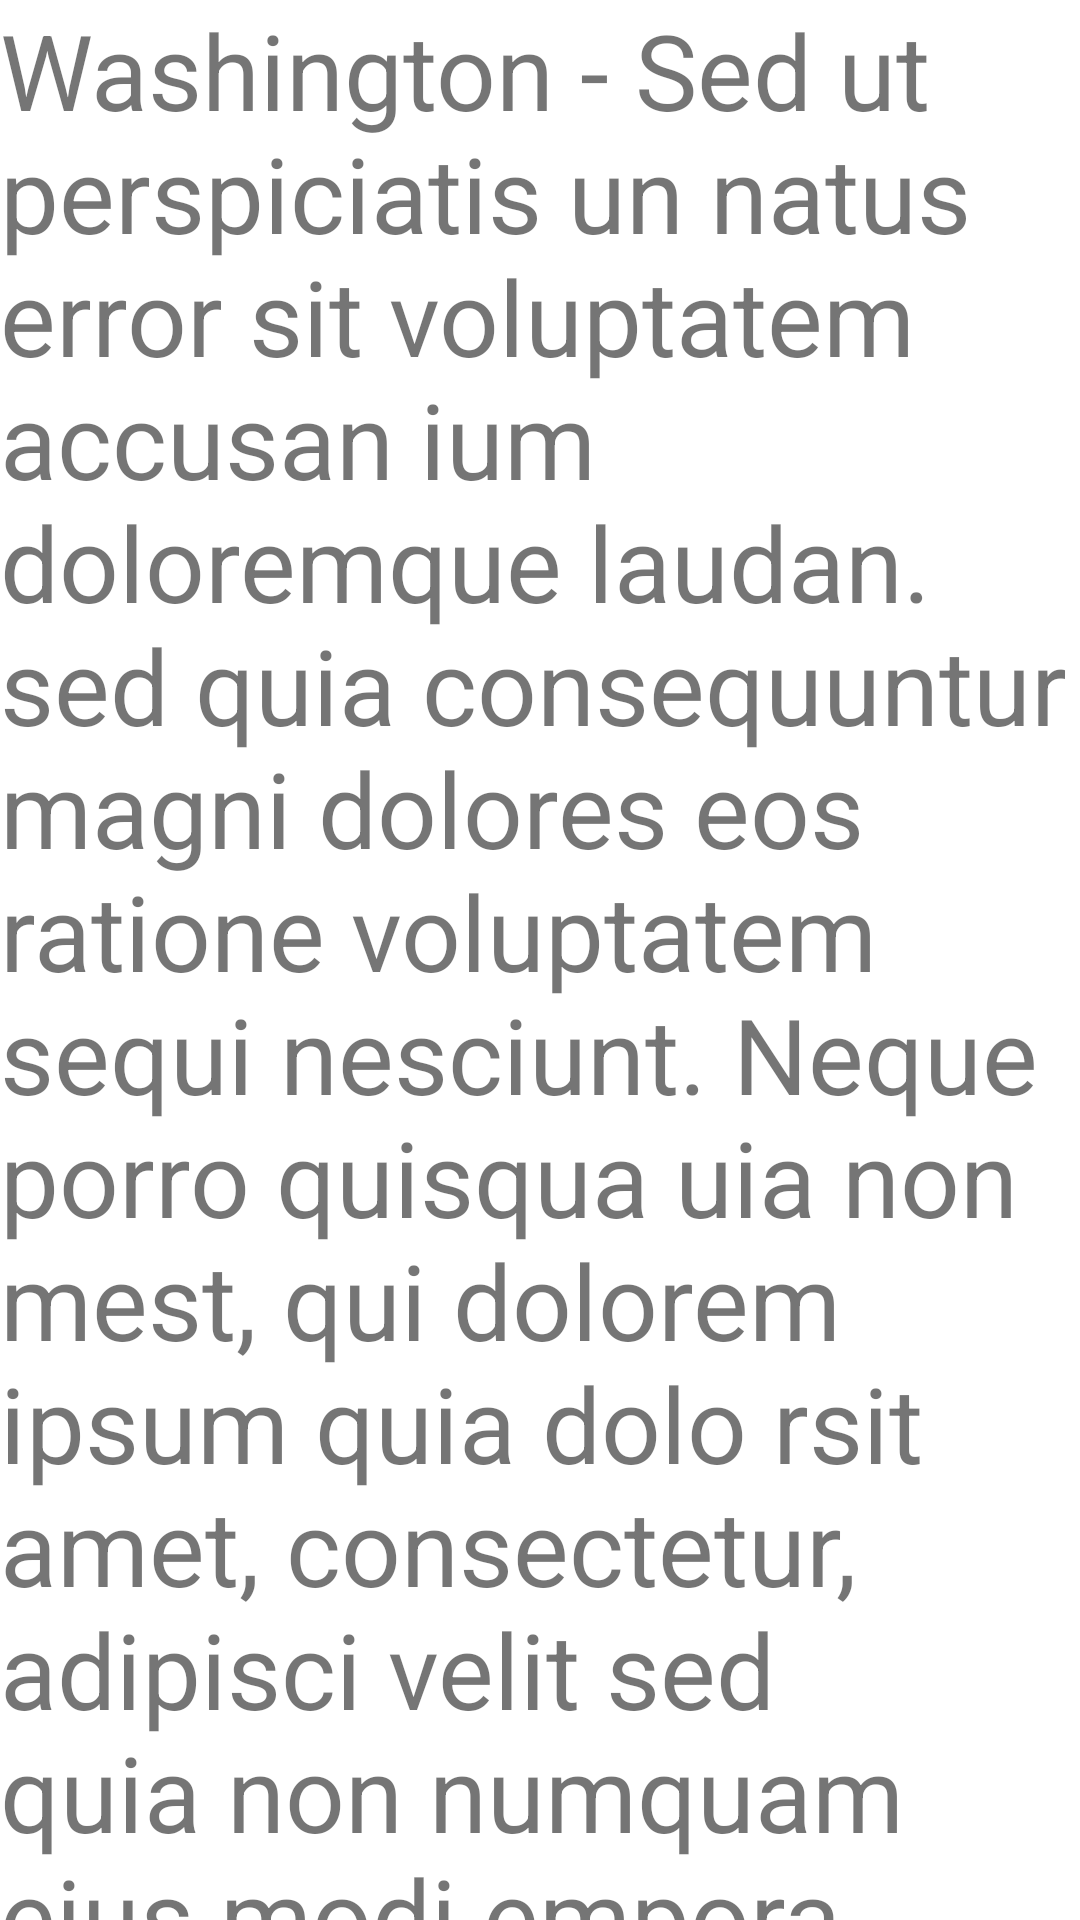

Produce the Android XML layout that renders to this screen, including the resource entries it uses.
<!-- AndroidManifest.xml: application theme Theme.NewsBreeze -->
<!-- res/layout/activity_scrolling.xml -->
<?xml version="1.0" encoding="utf-8"?>
<androidx.coordinatorlayout.widget.CoordinatorLayout xmlns:android="http://schemas.android.com/apk/res/android"
    xmlns:app="http://schemas.android.com/apk/res-auto"
    xmlns:tools="http://schemas.android.com/tools"
    android:layout_width="match_parent"
    android:layout_height="match_parent"
    android:fitsSystemWindows="true"
    tools:context=".ui.ScrollingActivity">

    <com.google.android.material.appbar.AppBarLayout
        android:id="@+id/app_bar"
        android:layout_width="match_parent"
        android:layout_height="@dimen/app_bar_height"
        android:fitsSystemWindows="true"
        android:theme="@style/Theme.NewsBreeze.AppBarOverlay">

        <com.google.android.material.appbar.CollapsingToolbarLayout
            android:id="@+id/toolbar_layout"
            android:layout_width="match_parent"
            android:layout_height="match_parent"
            android:fitsSystemWindows="true"
            app:contentScrim="?attr/colorPrimary"
            app:layout_scrollFlags="scroll|exitUntilCollapsed"
            app:toolbarId="@+id/toolbar">

            <androidx.appcompat.widget.Toolbar
                android:id="@+id/toolbar"
                android:layout_width="match_parent"
                android:layout_height="?attr/actionBarSize"
                app:layout_collapseMode="pin"
                app:popupTheme="@style/Theme.NewsBreeze.PopupOverlay" />

        </com.google.android.material.appbar.CollapsingToolbarLayout>
    </com.google.android.material.appbar.AppBarLayout>

    <com.google.android.material.floatingactionbutton.FloatingActionButton
        android:id="@+id/fab"
        android:layout_width="wrap_content"
        android:layout_height="wrap_content"
        android:layout_margin="@dimen/fab_margin"
        app:layout_anchor="@id/app_bar"
        app:layout_anchorGravity="bottom|end"
        app:srcCompat="@android:drawable/ic_dialog_email" />

    <include layout="@layout/content_scrolling" />

</androidx.coordinatorlayout.widget.CoordinatorLayout>
<!-- res/layout/content_scrolling.xml (included above) -->
<?xml version="1.0" encoding="utf-8"?>
    <androidx.core.widget.NestedScrollView
        xmlns:android="http://schemas.android.com/apk/res/android"
        xmlns:app="http://schemas.android.com/apk/res-auto"
        xmlns:tools="http://schemas.android.com/tools"
        android:background="@android:color/transparent"
        tools:context=".ui.MainActivity"
        app:layout_behavior="@string/appbar_scrolling_view_behavior"
        android:layout_width="match_parent"
        android:layout_height="match_parent"
        app:layout_constraintTop_toTopOf="parent">

    <androidx.constraintlayout.widget.ConstraintLayout
        android:layout_width="match_parent"
        android:layout_height="match_parent">

        <TextView
            android:layout_width="match_parent"
            android:layout_height="wrap_content"
            android:text="Washington - Sed ut perspiciatis un natus error sit voluptatem accusan ium doloremque laudan. sed quia consequuntur magni dolores eos ratione voluptatem sequi nesciunt. Neque porro quisqua uia non mest, qui dolorem ipsum quia dolo rsit amet, consectetur, adipisci velit sed quia non numquam eius modi empora incidunt ut labore et dolo magnam aliquam quaerat volupta. Ut enim ad minima veniam, quis ostrum exercitationem ullam corri suscipit laboriosam, nisi ut aliqu."
            android:textSize="35sp"
            app:layout_constraintStart_toStartOf="parent"
            app:layout_constraintTop_toTopOf="parent" />

    </androidx.constraintlayout.widget.ConstraintLayout>




    </androidx.core.widget.NestedScrollView>
<!-- resources referenced by this layout -->
<resources>
  <style name="Theme.NewsBreeze.AppBarOverlay" parent="ThemeOverlay.AppCompat.Dark.ActionBar" />
  <style name="Theme.NewsBreeze.PopupOverlay" parent="ThemeOverlay.AppCompat.Light" />
  <style name="Theme.NewsBreeze" parent="Theme.MaterialComponents.DayNight.NoActionBar">
          
          <item name="colorPrimary">@color/grey_white</item>
          <item name="colorPrimaryVariant">@color/grey_white</item>
          <item name="colorOnPrimary">@color/grey_white</item>
          
          <item name="colorSecondary">@color/teal_200</item>
          <item name="colorSecondaryVariant">@color/teal_700</item>
          <item name="colorOnSecondary">@color/black</item>
          
          <item name="android:statusBarColor" tools:targetApi="l">?attr/colorPrimaryVariant</item>
          
          <item name="android:windowTranslucentStatus">true</item>
      </style>
  <color name="grey_white">#F8F8FB</color>
  <color name="teal_200">#FF03DAC5</color>
  <color name="teal_700">#FF018786</color>
  <color name="black">#FF000000</color>
</resources>
